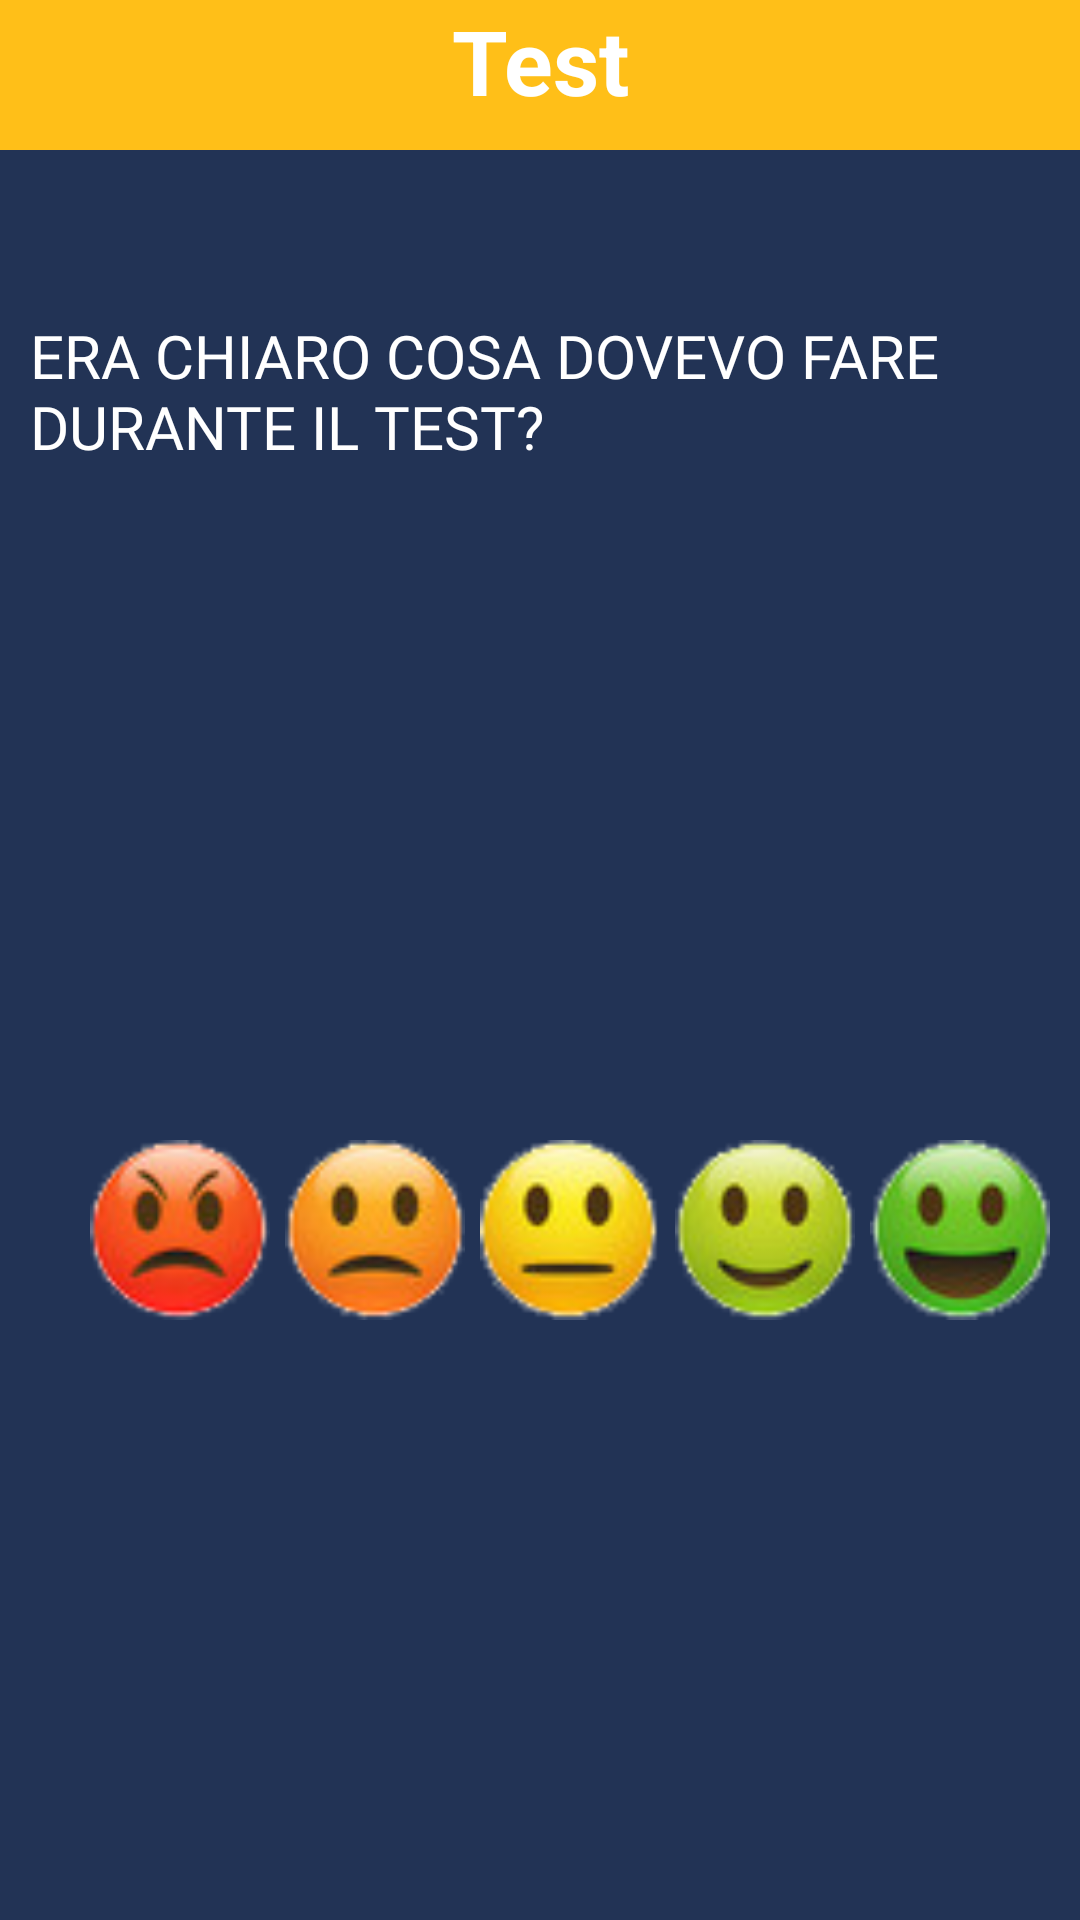

Produce the Android XML layout that renders to this screen, including the resource entries it uses.
<!-- AndroidManifest.xml: application theme AppTheme -->
<!-- res/layout/post_test.xml -->
<?xml version="1.0" encoding="utf-8"?>
<LinearLayout xmlns:android="http://schemas.android.com/apk/res/android"
    android:layout_width="match_parent"
    android:layout_height="match_parent"
    android:layout_gravity="center"
    android:foregroundGravity="center"
    android:gravity="center"
    android:orientation="vertical">

    <RelativeLayout
        android:layout_width="match_parent"
        android:layout_height="match_parent"
        android:layout_gravity="center"
        android:background="#223355"
        android:foregroundGravity="center"
        android:gravity="center">

        <TextView
            android:layout_width="match_parent"
            android:layout_height="50dp"
            android:layout_centerHorizontal="true"
            android:background="#FFBF18"
            android:text="Test"
            android:textAlignment="center"
            android:textColor="#fff"
            android:textSize="30dp"
            android:textStyle="bold" />

        <LinearLayout
            android:id="@+id/linear_layoutuno"
            android:layout_width="match_parent"
            android:layout_height="wrap_content"
            android:layout_centerHorizontal="true"
            android:layout_marginTop="105dp"
            android:foregroundGravity="center"
            android:gravity="center"
            android:orientation="horizontal">

            <TextView
                android:id="@+id/frase_feedback"
                android:layout_width="350dp"
                android:layout_height="wrap_content"
                android:layout_marginLeft="10dp"
                android:fontFamily="@font/arial"
                android:maxLines="3"
                android:text="Era chiaro cosa dovevo fare durante il test? "
                android:textAllCaps="true"

                android:textColor="#fff"
                android:textSize="20dp" />

        </LinearLayout>

        <LinearLayout
            android:id="@+id/linear_layout_due"
            android:layout_width="match_parent"
            android:layout_height="wrap_content"
            android:layout_alignParentBottom="true"
            android:layout_centerHorizontal="true"
            android:layout_marginBottom="200dp"
            android:foregroundGravity="center"
            android:gravity="center"
            android:orientation="horizontal">

            <Button
                android:id="@+id/Strongly_Disagree"
                android:layout_width="60dp"
                android:layout_height="60dp"
                android:layout_marginLeft="25dp"
                android:layout_marginRight="5dp"
                android:background="@drawable/strongly_desagree"
                android:onClick="risposta" />

            <Button
                android:id="@+id/Disagree"
                android:layout_width="60dp"
                android:layout_height="60dp"
                android:layout_marginRight="5dp"
                android:background="@drawable/disagree"
                android:onClick="risposta" />

            <Button
                android:id="@+id/Normal"
                android:layout_width="60dp"
                android:layout_height="60dp"
                android:layout_marginRight="5dp"
                android:background="@drawable/neutral"
                android:onClick="risposta" />

            <Button
                android:id="@+id/Agree"
                android:layout_width="60dp"
                android:layout_height="60dp"
                android:layout_marginRight="5dp"
                android:background="@drawable/agree"
                android:onClick="risposta" />
            />

            <Button
                android:id="@+id/Strongly_Agree"
                android:layout_width="60dp"
                android:layout_height="60dp"
                android:layout_marginRight="5dp"
                android:background="@drawable/strongly_agree"
                android:onClick="risposta" />

        </LinearLayout>
    </RelativeLayout>

</LinearLayout>
<!-- resources referenced by this layout -->
<resources>
  <!-- drawable agree: png bitmap (drawable, 5885 bytes) -->
  <!-- drawable disagree: png bitmap (drawable, 5955 bytes) -->
  <!-- drawable neutral: png bitmap (drawable, 5777 bytes) -->
  <!-- drawable strongly_agree: png bitmap (drawable, 6174 bytes) -->
  <!-- drawable strongly_desagree: png bitmap (drawable, 6093 bytes) -->
  <style name="AppTheme" parent="Theme.AppCompat.Light.NoActionBar">
          
          <item name="colorPrimary">@color/ColorPrimary</item>
          <item name="android:windowFullscreen">true</item>
          <item name="colorPrimaryDark">@color/ColorPrimaryDark</item>
      </style>
  <color name="ColorPrimary">#000</color>
  <color name="ColorPrimaryDark">#e49800</color>
</resources>
